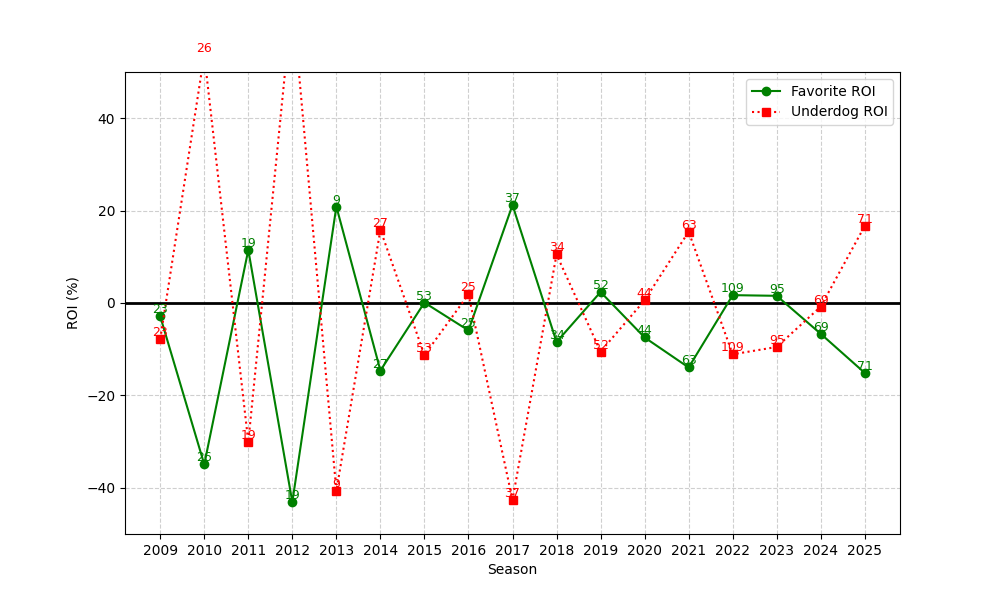

The table this chart was drawn from, first rows:
season, n, favorite_roi, underdog_roi
2009, 23, -2.896, -7.826
2010, 26, -34.93, 53.73
2011, 19, 11.49, -30.11
2012, 19, -43.09, 65.84
2013, 9, 20.88, -40.67
2014, 27, -14.62, 15.85
2015, 53, 0.08953, -11.28
2016, 25, -5.938, 1.88
2017, 37, 21.21, -42.62
2018, 34, -8.441, 10.5
2019, 52, 2.378, -10.52
2020, 44, -7.457, 0.5909
2021, 63, -13.96, 15.44
2022, 109, 1.701, -11.11
2023, 95, 1.554, -9.516
2024, 69, -6.672, -0.7826
2025, 71, -15.14, 16.69
